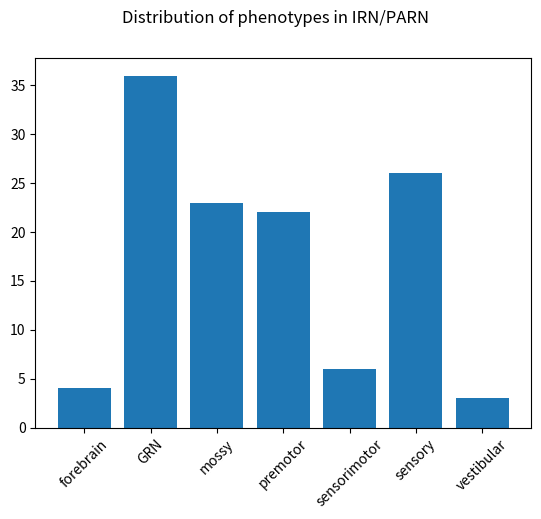
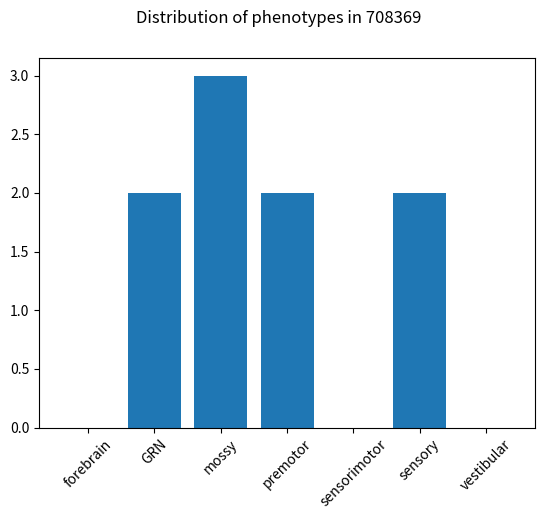
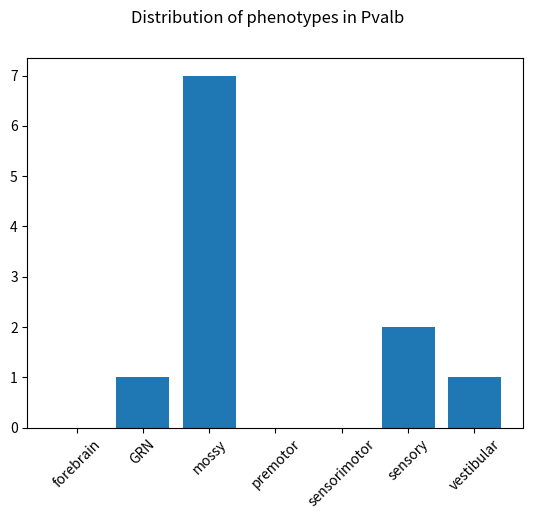
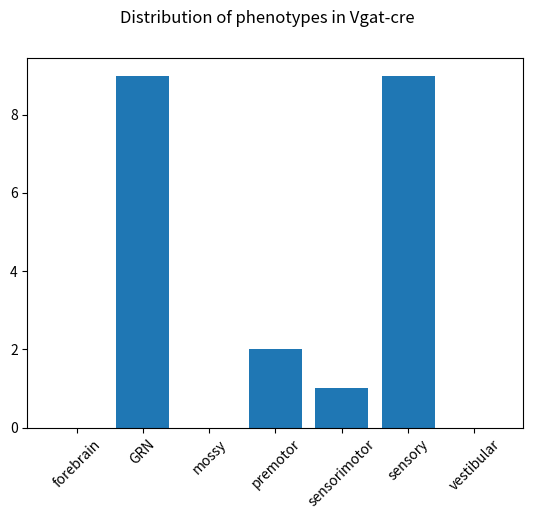
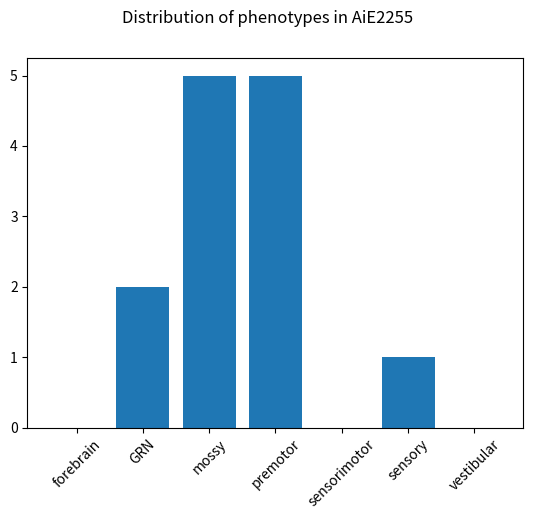
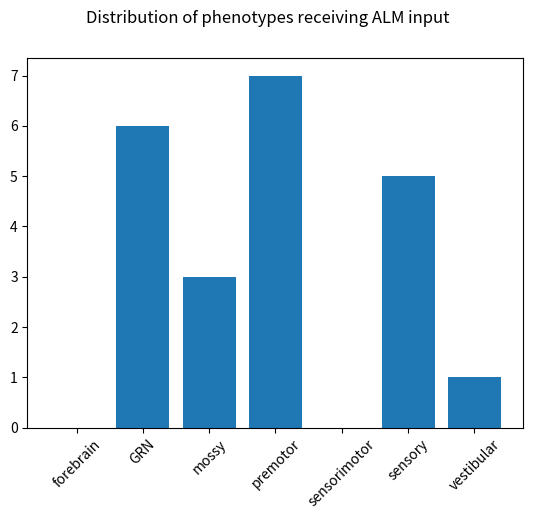
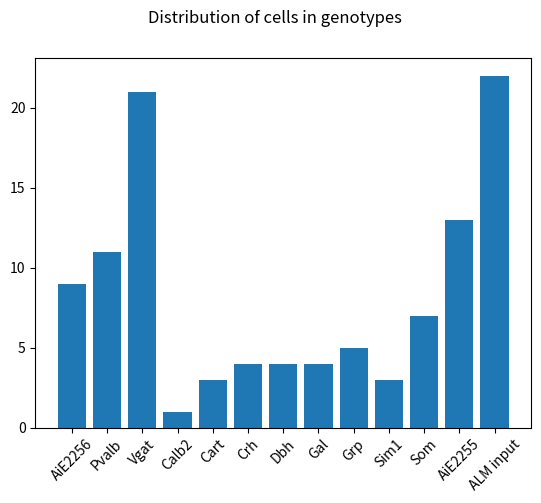

Python code for these plots, in order:
# -*- coding: utf-8 -*-
"""
Created on Mon Aug 10 13:16:29 2026

@author: samkr
"""
import matplotlib.pyplot as plt

vals = [4, 36, 23, 22, 6, 26, 3]
labs = ['forebrain', 'GRN', 'mossy', 'premotor', 'sensorimotor', 'sensory', 'vestibular']

fig, ax = plt.subplots()
fig.suptitle('Distribution of phenotypes in IRN/PARN')
ax.bar(labs, vals)
ax.tick_params(rotation=45, axis='x')

#%%
fig, ax = plt.subplots()
vals = [0,2,3,2,0,2,0]
fig.suptitle('Distribution of phenotypes in 708369')
ax.bar(labs, vals)
ax.tick_params(rotation=45, axis='x')

#%%
fig, ax = plt.subplots()
vals = [0,1,7,0,0,2,1]
fig.suptitle('Distribution of phenotypes in Pvalb')
ax.bar(labs, vals)
ax.tick_params(rotation=45, axis='x')

#%%
fig, ax = plt.subplots()
vals = [0,9,0,2,1,9,0]
fig.suptitle('Distribution of phenotypes in Vgat-cre')
ax.bar(labs, vals)
ax.tick_params(rotation=45, axis='x')

#%%
fig, ax = plt.subplots()
vals = [0,2,5,5,0,1,0]
fig.suptitle('Distribution of phenotypes in AiE2255')
ax.bar(labs, vals)
ax.tick_params(rotation=45, axis='x')

#%%
fig, ax = plt.subplots()
vals = [0,6,3,7,0,5,1]
fig.suptitle('Distribution of phenotypes receiving ALM input')
ax.bar(labs, vals)
ax.tick_params(rotation=45, axis='x')

# %%
fig, ax = plt.subplots()
vals = [9,11,21,1,3,4,4,4,5,3,7,13,22]
labs = ['AiE2256', 'Pvalb', 'Vgat', 'Calb2', 'Cart', 'Crh', 'Dbh', 'Gal', 'Grp', 'Sim1', 'Som', 'AiE2255', 'ALM input']
ax.bar(labs, vals)
fig.suptitle('Distribution of cells in genotypes')
ax.tick_params(rotation=45, axis='x')
